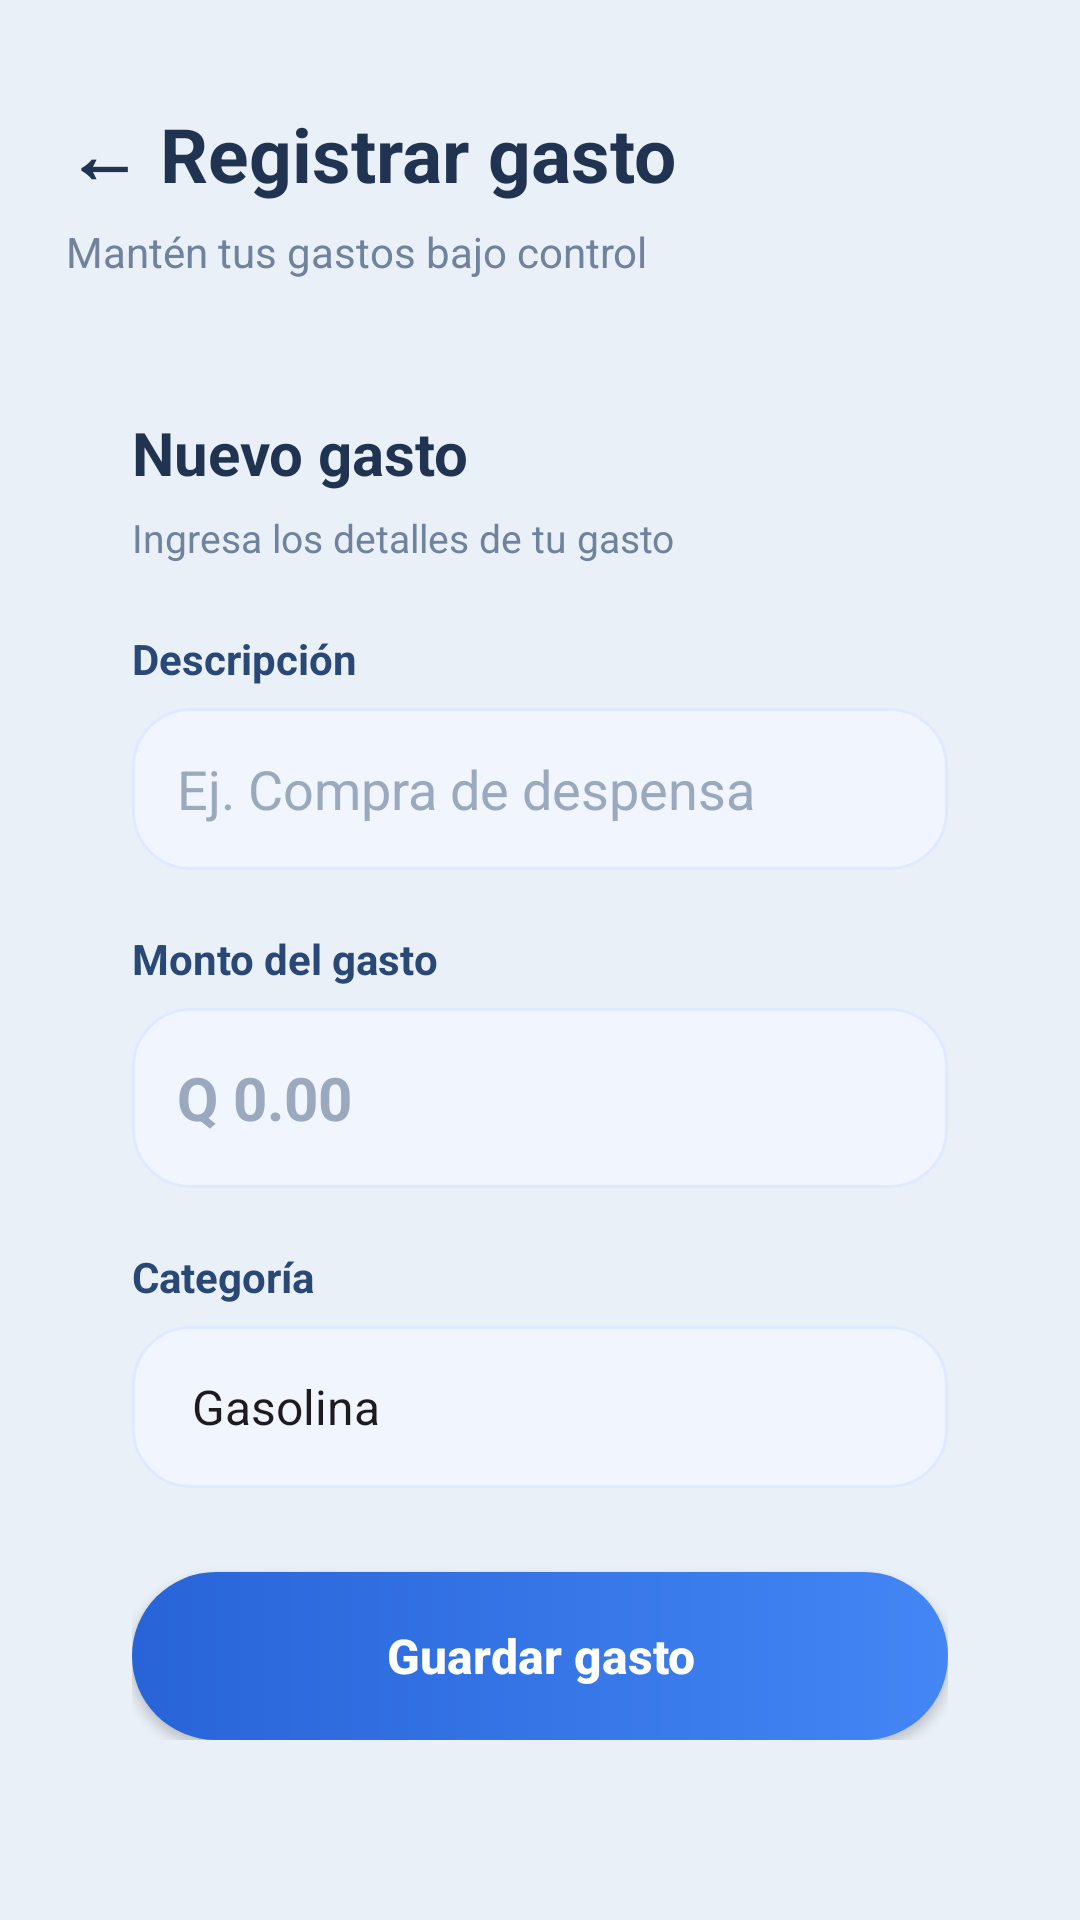

The Android layout XML behind this screen, and the referenced resources:
<!-- AndroidManifest.xml: application theme Theme.ControlGastos -->
<!-- res/layout/activity_formulario_gasto.xml -->
<?xml version="1.0" encoding="utf-8"?>
<ScrollView
    xmlns:android="http://schemas.android.com/apk/res/android"
    android:layout_width="match_parent"
    android:layout_height="match_parent"
    android:background="#EAF0F8"
    android:fillViewport="true">

    <LinearLayout
        android:layout_width="match_parent"
        android:layout_height="wrap_content"
        android:orientation="vertical"
        android:padding="22dp">

        <TextView
            android:layout_width="wrap_content"
            android:layout_height="wrap_content"
            android:text="← Registrar gasto"
            android:textColor="#203451"
            android:textSize="25sp"
            android:textStyle="bold"
            android:layout_marginTop="12dp"
            android:layout_marginBottom="6dp"/>

        <TextView
            android:layout_width="wrap_content"
            android:layout_height="wrap_content"
            android:text="Mantén tus gastos bajo control"
            android:textColor="#71829D"
            android:textSize="14sp"
            android:layout_marginBottom="22dp"/>

        <LinearLayout
            android:layout_width="match_parent"
            android:layout_height="wrap_content"
            android:orientation="vertical"
            android:background="@drawable/fondo_tarjeta_registro"
            android:padding="22dp">

            <TextView
                android:layout_width="wrap_content"
                android:layout_height="wrap_content"
                android:text="Nuevo gasto"
                android:textColor="#203451"
                android:textSize="20sp"
                android:textStyle="bold"
                android:layout_marginBottom="6dp"/>

            <TextView
                android:layout_width="wrap_content"
                android:layout_height="wrap_content"
                android:text="Ingresa los detalles de tu gasto"
                android:textColor="#71829D"
                android:textSize="13sp"
                android:layout_marginBottom="22dp"/>

            <TextView
                android:layout_width="match_parent"
                android:layout_height="wrap_content"
                android:text="Descripción"
                android:textColor="#294875"
                android:textStyle="bold"
                android:layout_marginBottom="7dp"/>

            <EditText
                android:id="@+id/edtDescripcion"
                android:layout_width="match_parent"
                android:layout_height="54dp"
                android:background="@drawable/fondo_campo_registro"
                android:paddingHorizontal="15dp"
                android:hint="Ej. Compra de despensa"
                android:textColor="#203451"
                android:textColorHint="#9AA9BD"
                android:inputType="textCapSentences"
                android:layout_marginBottom="20dp"/>

            <TextView
                android:layout_width="match_parent"
                android:layout_height="wrap_content"
                android:text="Monto del gasto"
                android:textColor="#294875"
                android:textStyle="bold"
                android:layout_marginBottom="7dp"/>

            <EditText
                android:id="@+id/edtMonto"
                android:layout_width="match_parent"
                android:layout_height="60dp"
                android:background="@drawable/fondo_campo_registro"
                android:paddingHorizontal="15dp"
                android:hint="Q 0.00"
                android:textColor="#BD453E"
                android:textColorHint="#9AA9BD"
                android:textSize="20sp"
                android:textStyle="bold"
                android:inputType="numberDecimal"
                android:layout_marginBottom="20dp"/>

            <TextView
                android:layout_width="match_parent"
                android:layout_height="wrap_content"
                android:text="Categoría"
                android:textColor="#294875"
                android:textStyle="bold"
                android:layout_marginBottom="7dp"/>

            <Spinner
                android:id="@+id/spinnerCategoria"
                android:layout_width="match_parent"
                android:layout_height="54dp"
                android:background="@drawable/fondo_campo_registro"
                android:paddingHorizontal="12dp"
                android:entries="@array/categorias_gasto"
                android:layout_marginBottom="28dp"/>

            <Button
                android:id="@+id/btnGuardarGasto"
                android:layout_width="match_parent"
                android:layout_height="56dp"
                android:background="@drawable/fondo_boton_registro"
                android:text="Guardar gasto"
                android:textColor="#FFFFFF"
                android:textSize="16sp"
                android:textStyle="bold"
                android:textAllCaps="false"/>

            <Button
                android:id="@+id/btnEliminarGasto"
                android:layout_width="match_parent"
                android:layout_height="56dp"
                android:layout_marginTop="10dp"
                android:text="Eliminar gasto"
                android:textColor="#FFFFFF"
                android:textSize="16sp"
                android:textStyle="bold"
                android:textAllCaps="false"
                android:backgroundTint="#BD453E"
                android:visibility="gone"/>

        </LinearLayout>

    </LinearLayout>
</ScrollView>
<!-- resources referenced by this layout -->
<resources>
  <string-array name="categorias_gasto">
          <item>Gasolina</item>
          <item>Supermercado</item>
          <item>Universidad</item>
          <item>Seguros</item>
          <item>Alquiler</item>
          <item>Comida</item>
          <item>Entretenimiento</item>
          <item>Membresías</item>
          <item>Servicios básicos</item>
          <item>Hipoteca</item>
          <item>Transporte</item>
          <item>Otros</item>
      </string-array>
  <!-- drawable fondo_boton_registro (drawable) -->
  <?xml version="1.0" encoding="utf-8"?>
  <shape xmlns:android="http://schemas.android.com/apk/res/android">
      <gradient
          android:startColor="#2864D8"
          android:endColor="#4386F4"
          android:angle="0" />
      <corners android:radius="32dp" />
  </shape>
  <!-- drawable fondo_campo_registro (drawable) -->
  <?xml version="1.0" encoding="utf-8"?>
  <shape xmlns:android="http://schemas.android.com/apk/res/android">
      <solid android:color="#F1F5FD" />
      <stroke
          android:width="1dp"
          android:color="#E0EAFE" />
      <corners android:radius="19dp" />
  </shape>
  <style name="Theme.ControlGastos" parent="Base.Theme.ControlGastos" />
  <style name="Base.Theme.ControlGastos" parent="Theme.Material3.DayNight.NoActionBar">
  
          <item name="colorPrimary">@color/colorPrimary</item>
          <item name="colorSecondary">@color/colorSecondary</item>
          <item name="android:colorBackground">@color/colorFondo</item>
          <item name="colorSurface">@color/colorTarjeta</item>
          <item name="colorOnSurface">@color/colorTexto</item>
          <item name="android:windowLightStatusBar">?attr/isLightTheme</item>
  
      </style>
  <color name="colorPrimary">#315FA9</color>
  <color name="colorSecondary">#4386F4</color>
  <color name="colorFondo">#EAF0F8</color>
  <color name="colorTarjeta">#FFFFFF</color>
  <color name="colorTexto">#203451</color>
</resources>
